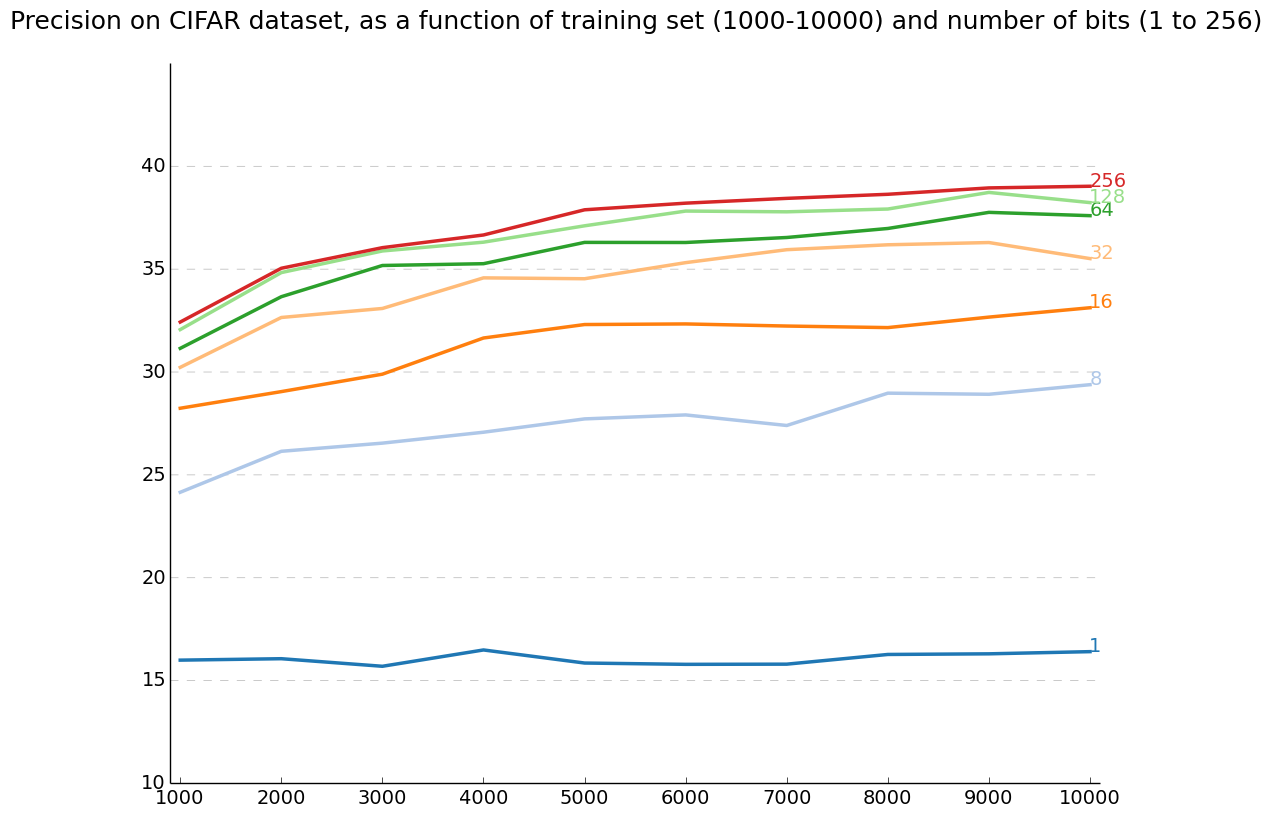

The file beside this chart, header and first rows:
Number of Training Samples, 1, 8, 16, 32, 64, 128, 256
1000, 0.1599, 0.2415, 0.2824, 0.3023, 0.3115, 0.3206, 0.3243
2000, 0.1606, 0.2615, 0.2905, 0.3265, 0.3366, 0.3483, 0.3504
3000, 0.157, 0.2654, 0.2989, 0.3309, 0.3518, 0.3588, 0.3605
4000, 0.1649, 0.2707, 0.3165, 0.3458, 0.3527, 0.3631, 0.3666
5000, 0.1585, 0.2772, 0.3231, 0.3453, 0.363, 0.3711, 0.3789
6000, 0.1579, 0.2791, 0.3234, 0.3532, 0.363, 0.3782, 0.3821
7000, 0.158, 0.274, 0.3223, 0.3595, 0.3654, 0.3779, 0.3844
8000, 0.1627, 0.2897, 0.3216, 0.3618, 0.3698, 0.3792, 0.3864
9000, 0.163, 0.2892, 0.3267, 0.3629, 0.3776, 0.3873, 0.3895
10000, 0.1641, 0.2938, 0.3312, 0.3551, 0.376, 0.3824, 0.3903
